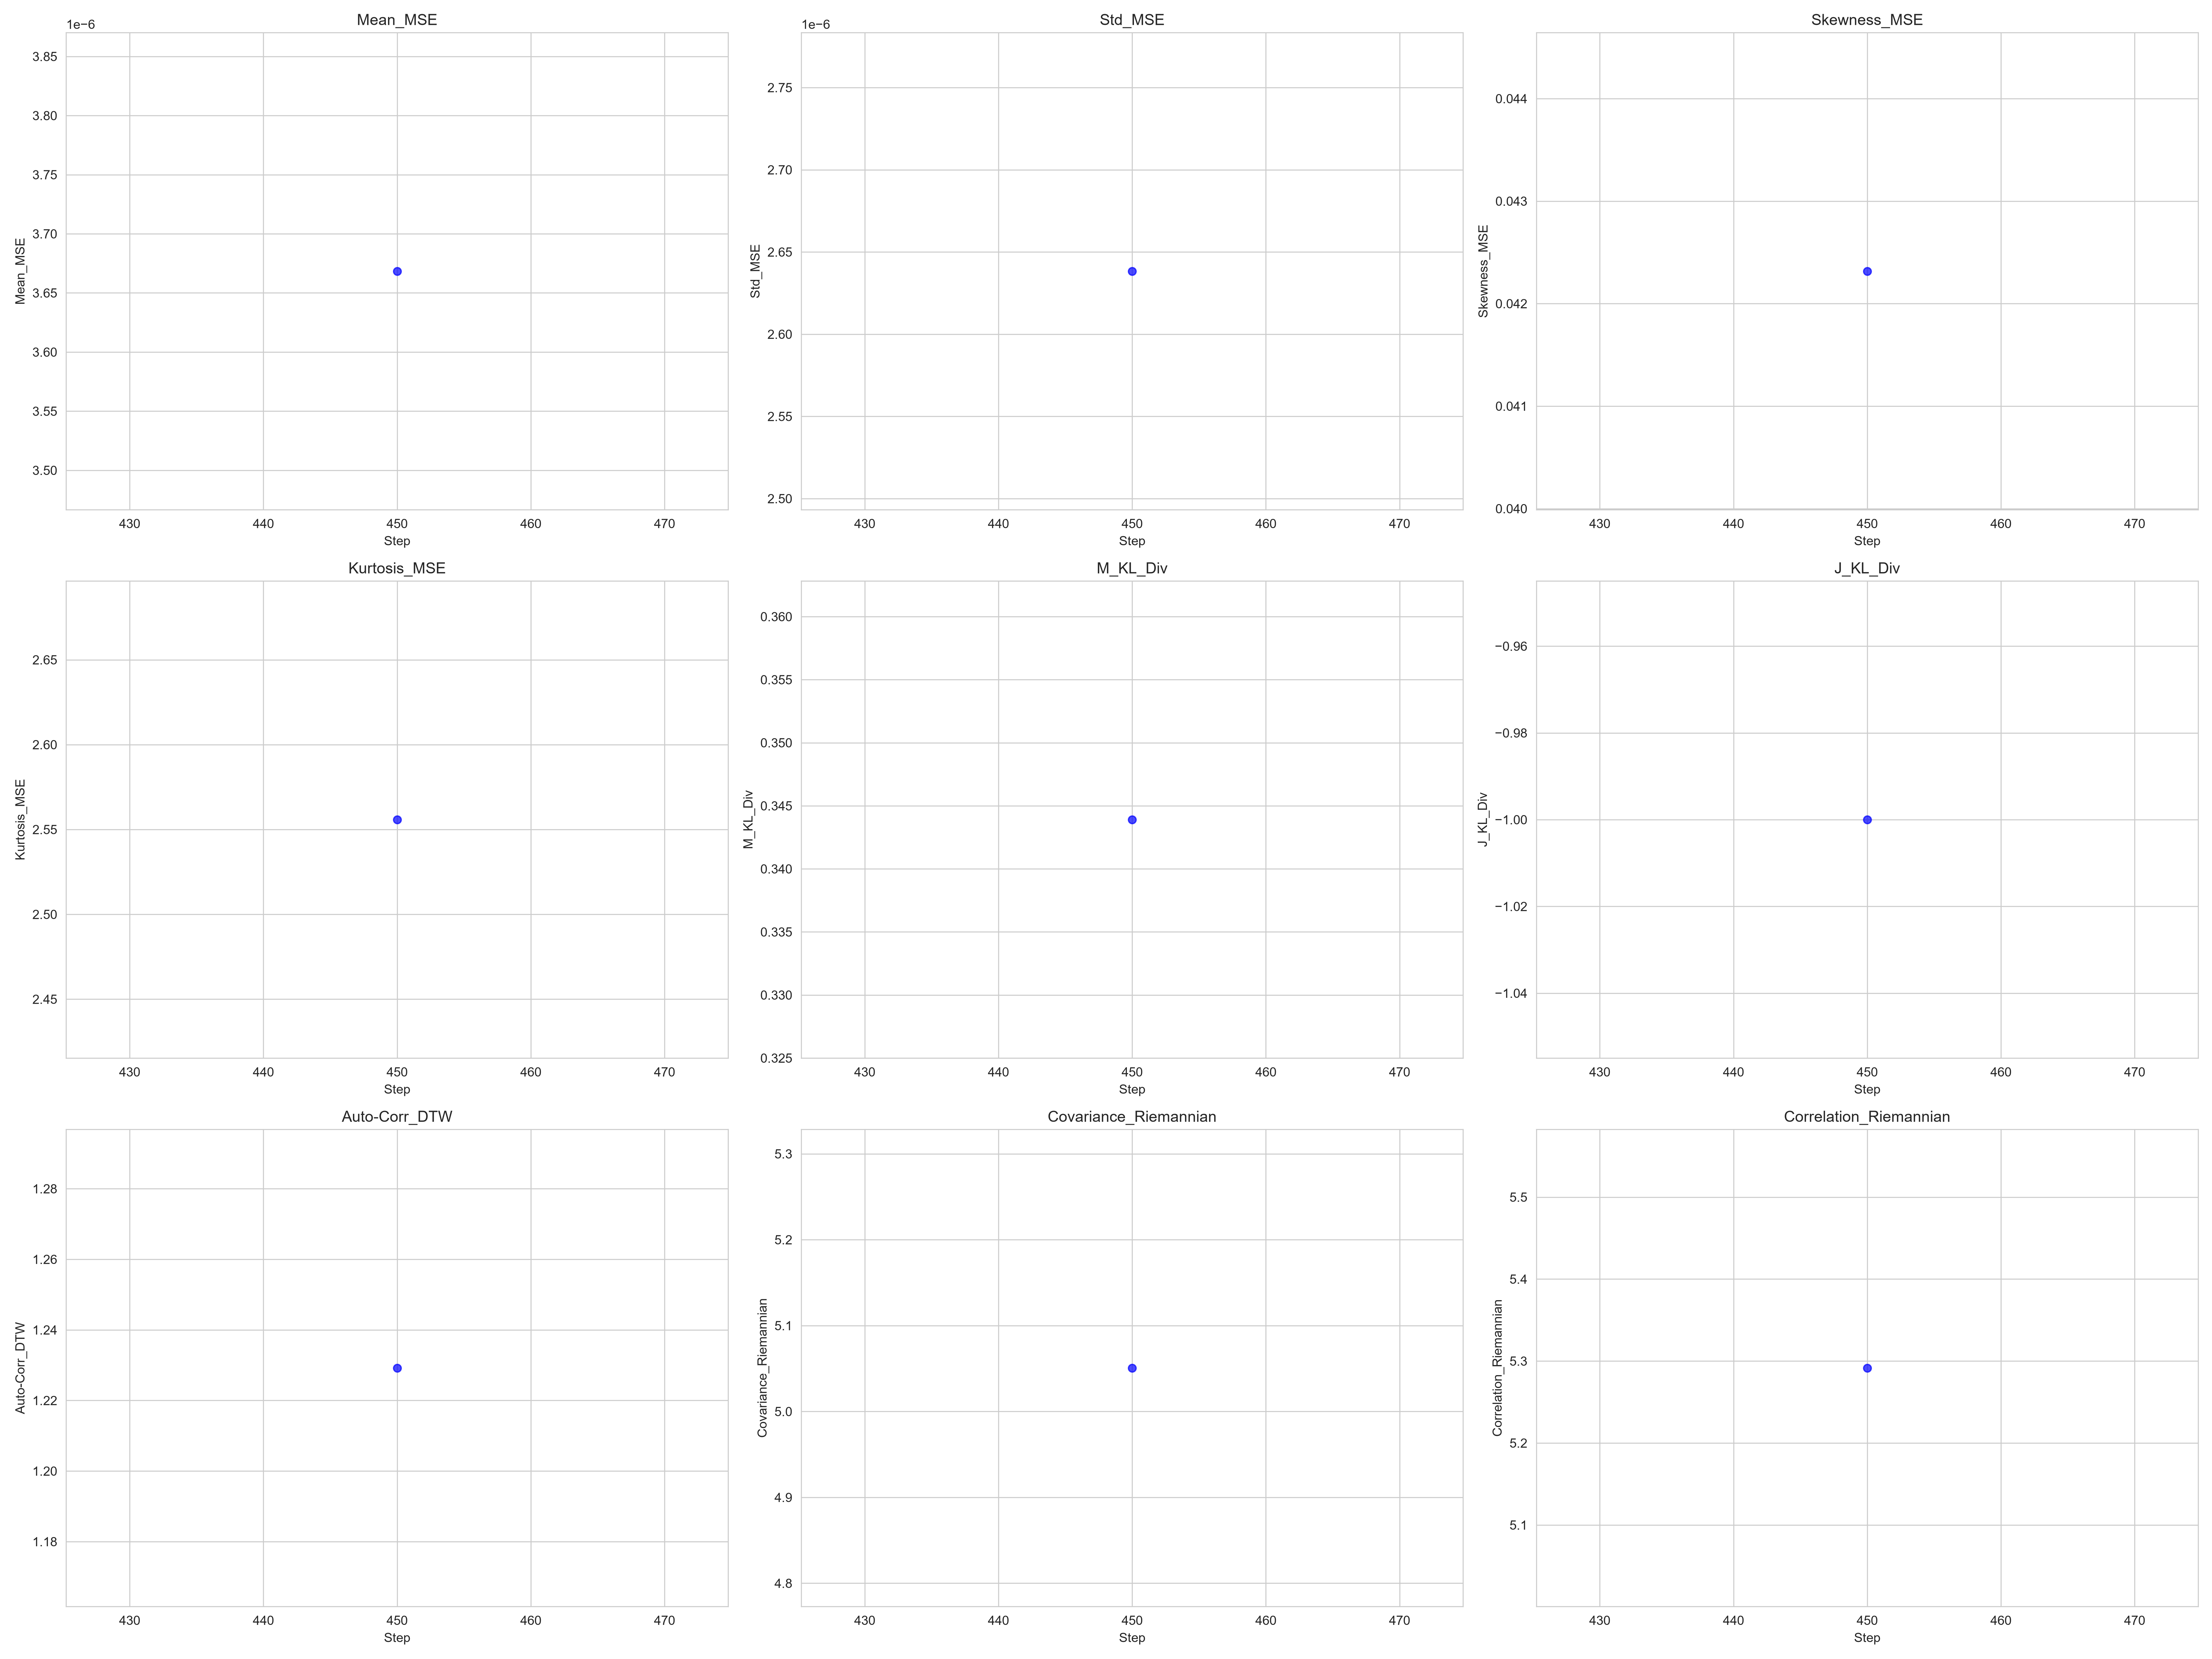

Values plotted in this chart, from the file beside it:
Step, Mean_MSE, Std_MSE, Skewness_MSE, Kurtosis_MSE, M_KL_Div, J_KL_Div, Auto-Corr_DTW, Covariance_Riemannian, Correlation_Riemannian
450, 3.6683258757108724e-06, 2.6382777043451327e-06, 0.04232, 2.556, 0.3439, -1, 1.229, 5.051, 5.291
